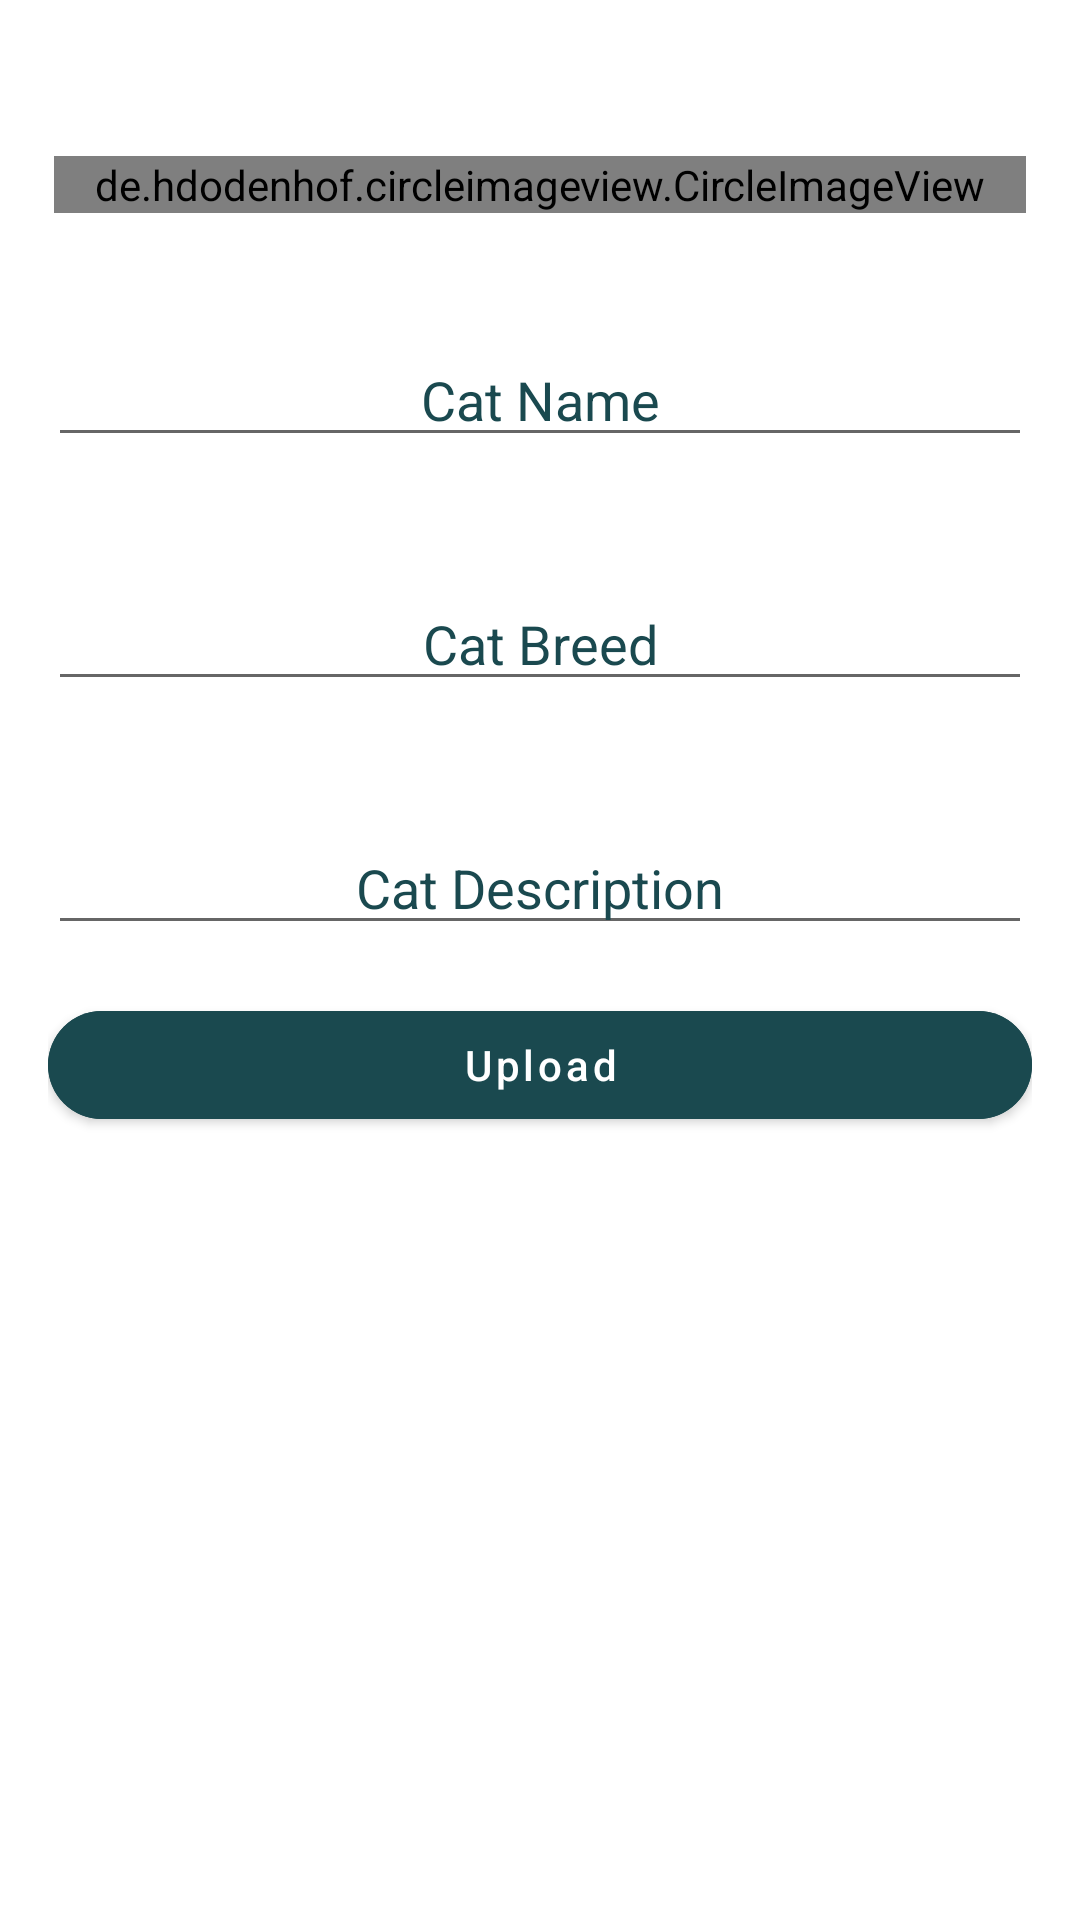

Android layout source for this screen:
<!-- AndroidManifest.xml: application theme Theme.ReactNative_Task -->
<!-- res/layout/activity_add_cat.xml -->
<?xml version="1.0" encoding="utf-8"?>
<ScrollView
    xmlns:android="http://schemas.android.com/apk/res/android"
    xmlns:app="http://schemas.android.com/apk/res-auto"
    xmlns:tools="http://schemas.android.com/tools"
    android:layout_width="match_parent"
    android:layout_height="match_parent"
    tools:context=".AddCat">

    <LinearLayout
        android:padding="16dp"
        android:layout_width="match_parent"
        android:layout_height="match_parent"
        android:orientation="vertical">


        <de.hdodenhof.circleimageview.CircleImageView
            android:id="@+id/addcatimage"
            android:layout_width="324dp"
            android:layout_height="wrap_content"
            android:layout_gravity="center"
            android:layout_marginTop="36dp"
            android:src="@drawable/cathome" />

        <com.google.android.material.textfield.TextInputEditText
            android:id="@+id/addcatname"
            android:layout_width="match_parent"
            android:layout_height="wrap_content"
            android:inputType="text"
            android:hint="Cat Name"
            android:layout_gravity="center"
            android:gravity="center"
            android:layout_marginTop="40dp"
            android:textColor="#1A494F"
            android:textColorHint="#1A494F"/>


        <com.google.android.material.textfield.TextInputEditText
            android:id="@+id/addcatbreed"
            android:layout_width="match_parent"
            android:layout_height="wrap_content"
            android:hint="Cat Breed"
            android:inputType="text"
            android:layout_gravity="center"
            android:gravity="center"
            android:layout_marginTop="40dp"
            android:textColor="#1A494F"
            android:textColorHint="#1A494F"/>


        <com.google.android.material.textfield.TextInputEditText
            android:id="@+id/addcatdes"
            android:layout_width="match_parent"
            android:layout_height="wrap_content"
            android:hint="Cat Description"
            android:layout_gravity="center"
            android:gravity="center"
            android:inputType="text"
            android:layout_marginTop="40dp"
            android:textColor="#1A494F"
            android:textColorHint="#1A494F"/>





        <com.google.android.material.button.MaterialButton
            android:id="@+id/uploadcat"
            android:layout_width="match_parent"
            android:layout_height="wrap_content"
            android:text="Upload"
            android:layout_marginTop="16dp"
            android:backgroundTint="#1A494F"
            app:cornerRadius="50dp"
            android:textAllCaps="false"/>



    </LinearLayout>

</ScrollView>
<!-- resources referenced by this layout -->
<resources>
  <!-- drawable cathome: jpg bitmap (drawable, 8339 bytes) -->
  <style name="Theme.ReactNative_Task" parent="Theme.MaterialComponents.DayNight.DarkActionBar">
          
          <item name="colorPrimary">@color/purple_500</item>
          <item name="colorPrimaryVariant">@color/purple_700</item>
          <item name="colorOnPrimary">@color/white</item>
          
          <item name="colorSecondary">@color/teal_200</item>
          <item name="colorSecondaryVariant">@color/teal_700</item>
          <item name="colorOnSecondary">@color/black</item>
          
          <item name="android:statusBarColor" tools:targetApi="l">?attr/colorPrimaryVariant</item>
          
      </style>
  <color name="purple_500">#1A494F</color>
  <color name="purple_700">#FF3700B3</color>
  <color name="white">#FFFFFFFF</color>
  <color name="teal_200">#FF03DAC5</color>
  <color name="teal_700">#FF018786</color>
  <color name="black">#FF000000</color>
</resources>
